The GitHub repository igonzalezespi/TFG contains a labelled image folder "test-categorical" with 4 categories: altogrado, ascus, bajogrado, benign. Examples follow, each with its label.

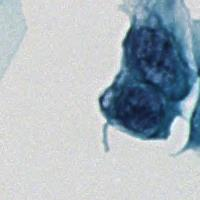
Label: ascus

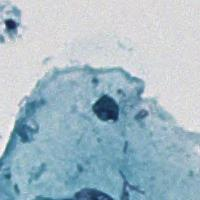
Label: benign

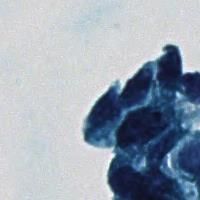
Label: altogrado

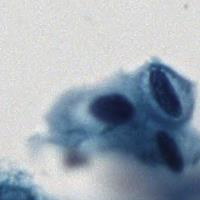
Label: bajogrado

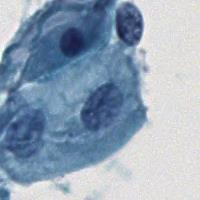
Label: ascus

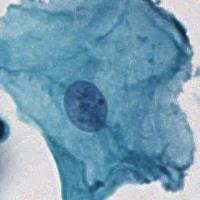
Label: benign
